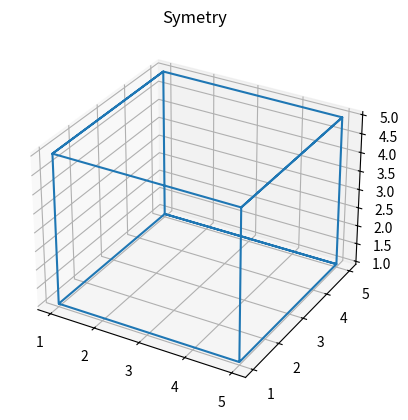

Generate this figure with matplotlib:
import numpy as np
import matplotlib.pyplot as plt

cube = [[1, 5, 5, 1, 1, 1, 5, 5, 1, 1, 1, 1, 5, 5, 5, 5],
        [1, 1, 5, 5, 1, 1, 1, 5, 5, 1, 5, 5, 5, 5, 1, 1],
        [1, 1, 1, 1, 1, 5, 5, 5, 5, 5, 5, 1, 1, 5, 5, 1],
        [1, 1, 1, 1, 1, 1, 1, 1, 1, 1, 1, 1, 1, 1, 1, 1]]
cube = np.array(cube)

'''Scale'''
scale_matrix = np.zeros(shape=(4, 4))
for i in range(3):
    scale_matrix[i, i] = 2
scale_matrix[3, 3] = 1

move_matrix = np.zeros(shape=(4, 4))
for i in range(3):
    move_matrix[i, i] = 1
move_matrix[:, -1] = [-3, -3, -3, 1]

moved_cube = np.dot(move_matrix, cube)

scaled_cube_x2 = np.dot(scale_matrix, moved_cube)

scaled_cube_x2 = np.dot(abs(move_matrix), scaled_cube_x2)

for i in range(3):
    scale_matrix[i, i] = 0.5
scale_matrix[3, 3] = 1

moved_cube = np.dot(move_matrix, cube)

scaled_cube_x05 = np.dot(scale_matrix, moved_cube)

scaled_cube_x05 = np.dot(abs(move_matrix), scaled_cube_x05)

fig = plt.figure()
ax = plt.axes(projection='3d')
ax.plot_wireframe(cube[0, :].reshape((-1, 16)), cube[1, :].reshape((-1, 16)), cube[2, :].reshape((-1, 16)))
# ax.plot_wireframe(scaled_cube_x2[0, :].reshape((-1, 16)), scaled_cube_x2[1, :].reshape((-1, 16)),
#                   scaled_cube_x2[2, :].reshape((-1, 16)), color='green')
# ax.plot_wireframe(scaled_cube_x05[0, :].reshape((-1, 16)), scaled_cube_x05[1, :].reshape((-1, 16)),
#                   scaled_cube_x05[2, :].reshape((-1, 16)), color='red')
ax.set_title('Scale')
# plt.show()

'''0 point|XY symetry'''
zero_symetry = cube * -1

XY_symetry = np.copy(cube)
XY_symetry[2, :] = XY_symetry[2, :] * -1
#
# ax.plot_wireframe(zero_symetry[0, :].reshape((-1, 16)), zero_symetry[1, :].reshape((-1, 16)),
#                   zero_symetry[2, :].reshape((-1, 16)), color='red')
# ax.plot_wireframe(XY_symetry[0, :].reshape((-1, 16)), XY_symetry[1, :].reshape((-1, 16)),
#                   XY_symetry[2, :].reshape((-1, 16)), color='yellow')
# ax.plot_wireframe(np.array([[7, -7, -7, 7, 7]]), np.array([[-7, -7, 7, 7, -7]]), np.array([[0, 0, 0, 0, 0]]),
#                   color='violet')
ax.set_title('Symetry')
# plt.show()

'''Line turn'''
line = np.array([[-2, 1],
                 [0, 3],
                 [3, 6],
                 [1, 1]])
move_line_matrix = np.zeros((4, 4))
for i in range(4):
    move_line_matrix[i, i] = 1
move_line_matrix[:3, 3] = [2, 0, -3]

moved_cube = np.dot(move_line_matrix, cube)

turn_x = np.zeros((4, 4))
turn_x[0, 0], turn_x[3, 3] = 1, 1
turn_x[1:3, 1:3] = [[(1/np.sqrt(3))/np.sqrt(2/3), -(1/np.sqrt(3))/np.sqrt(2/3)],
                    [(1/np.sqrt(3))/np.sqrt(2/3), (1/np.sqrt(3))/np.sqrt(2/3)]]
turned_x_cube = np.dot(turn_x, moved_cube)

new_vector = np.dot(turn_x, np.array([[1/np.sqrt(3), 1/np.sqrt(3), 1/np.sqrt(3), 1]]).T)

turn_y = np.array([[new_vector[2, 0], 0, -new_vector[0, 0], 0],
                   [0, 1, 0, 0],
                   [new_vector[0, 0], 0, new_vector[2, 0], 0],
                   [0, 0, 0, 1]])
turned_y_cube = np.dot(turn_y, turned_x_cube)

turn_z = np.array([[0, -1, 0, 0],
                   [1, 0, 0, 0],
                   [0, 0, 1, 0],
                   [0, 0, 0, 1]])
turned_z_cube = np.dot(turn_z, turned_y_cube)

turn_y_again = np.array([[new_vector[2, 0], 0, new_vector[0, 0], 0],
                         [0, 1, 0, 0],
                         [-new_vector[0, 0], 0, new_vector[2, 0], 0],
                         [0, 0, 0, 1]])
turned_y_cube_a = np.dot(turn_y_again, turned_z_cube)

turn_x_again = np.zeros((4, 4))
turn_x_again[0, 0], turn_x_again[3, 3] = 1, 1
turn_x_again[1:3, 1:3] = [[(1/np.sqrt(3))/np.sqrt(2/3), (1/np.sqrt(3))/np.sqrt(2/3)],
                         [-(1/np.sqrt(3))/np.sqrt(2/3), (1/np.sqrt(3))/np.sqrt(2/3)]]
turned_x_cube_a = np.dot(turn_x_again, turned_y_cube_a)

for i in range(4):
    move_line_matrix[i, i] = 1
move_line_matrix[:3, 3] = [-2, 0, 3]
moved_cube_a = np.dot(move_line_matrix, turned_x_cube_a)
#
# ax.plot_wireframe(line[0, :].reshape((-1, 2)), line[1, :].reshape((-1, 2)), line[2, :].reshape((-1, 2)),
#                   color='violet')
# ax.plot_wireframe(moved_cube_a[0, :].reshape((-1, 16)), moved_cube_a[1, :].reshape((-1, 16)),
#                   moved_cube_a[2, :].reshape((-1, 16)), color='red')
# plt.show()

'''Square symetry'''
a = [3, 7, 9]
b = [5, -3, 4]
c = [9, 10, 3]

dots = np.array([[3, 5, 9, 3],
                 [7, -3, 10, 7],
                 [9, 4, 3, 9]])
A = np.linalg.det([[b[1]-a[1], b[2]-a[2]],
                   [c[1]-a[1], c[2]-a[2]]])

B = -np.linalg.det([[b[0]-a[0], b[2]-a[2]],
                    [c[0]-a[0], c[2]-a[2]]])

C = np.linalg.det([[b[0]-a[0], b[1]-a[1]],
                   [c[0]-a[0], c[1]-a[1]]])
D = -3*A - 7*B - 9*C

M = np.array([[1, 0, 0, 0],
              [0, 1, 0, 0],
              [0, 0, 1, D/C],
              [0, 0, 0, 1]])
M1 = np.array([[A/np.sqrt(A**2 + B**2), B/np.sqrt(A**2 + B**2), 0, 0],
               [-B/np.sqrt(A**2 + B**2), A/np.sqrt(A**2 + B**2), 0, 0],
               [0, 0, 1, 0],
               [0, 0, 0, 1]])
M2 = np.array([[C/np.sqrt(A**2 + B**2 + C**2), 0, -np.sqrt(A**2 + B**2)/np.sqrt(A**2 + B**2 + C**2), 0],
               [0, 1, 0, 0],
               [np.sqrt(A**2 + B**2)/np.sqrt(A**2 + B**2 + C**2), 0, C/np.sqrt(A**2 + B**2 + C**2), 0],
               [0, 0, 0, 1]])
M3 = np.array([[1, 0, 0, 0],
               [0, 1, 0, 0],
               [0, 0, -1, 0],
               [0, 0, 0, 1]])
M4 = np.array([[C/np.sqrt(A**2 + B**2 + C**2), 0, np.sqrt(A**2 + B**2)/np.sqrt(A**2 + B**2 + C**2), 0],
               [0, 1, 0, 0],
               [-np.sqrt(A**2 + B**2)/np.sqrt(A**2 + B**2 + C**2), 0, C/np.sqrt(A**2 + B**2 + C**2), 0],
               [0, 0, 0, 1]])
M5 = np.array([[A/np.sqrt(A**2 + B**2), -B/np.sqrt(A**2 + B**2), 0, 0],
               [B/np.sqrt(A**2 + B**2), A/np.sqrt(A**2 + B**2), 0, 0],
               [0, 0, 1, 0],
               [0, 0, 0, 1]])
M6 = np.array([[1, 0, 0, 0],
              [0, 1, 0, 0],
              [0, 0, 1, -D/C],
              [0, 0, 0, 1]])
cube_1 = np.dot(M, cube)
cube_2 = np.dot(M1, cube_1)
cube_3 = np.dot(M2, cube_2)
cube_4 = np.dot(M3, cube_3)
cube_5 = np.dot(M4, cube_4)
cube_6 = np.dot(M5, cube_5)
cube_7 = np.dot(M6, cube_6)

# ax.plot_wireframe(dots[0, :].reshape((-1, 4)), dots[1, :].reshape((-1, 4)),
#                   dots[2, :].reshape((-1, 4)))
# ax.plot_wireframe(cube_7[0, :].reshape((-1, 16)), cube_7[1, :].reshape((-1, 16)),
#                   cube_7[2, :].reshape((-1, 16)), color='red')
# plt.show()

'''Plane symetry again'''
# move_to_center = np.array([[1, 0, 0, -3],
#                            [0, 1, 0, -3],
#                            [0, 0, 1, -3],
#                            [0, 0, 0, 1]])
# moved_to_center = np.dot(move_to_center, cube)
#
# move_to_cross = np.array([[1, 0, 0, 0],
#                           [0, 1, 0, 0],
#                           [0, 0, 1, -D/C],
#                           [0, 0, 0, 1]])
# moved_to_cross = np.dot(move_to_cross, moved_to_center)
#
# turn_y = np.array([[(-D/B)/np.sqrt((D/A)**2+(D/B)**2), 0, -(-D/A)/np.sqrt((D/A)**2+(D/B)**2), 0],
#                    [0, 1, 0, 0],
#                    [(-D/A)/np.sqrt((D/A)**2+(D/B)**2), 0, (-D/B)/np.sqrt((D/A)**2+(D/B)**2), 0],
#                    [0, 0, 0, 1]])
#
# turn_z = np.array([[np.sqrt((D/C)**2 + (D/B)**2)/np.sqrt((D/A)**2+(D/B)**2), -np.sqrt((D/A)**2 + (D/B)**2)/np.sqrt((D/A)**2+(D/B)**2), 0, 0],
#                    [np.sqrt((D/A)**2 + (D/B)**2)/np.sqrt((D/A)**2+(D/B)**2), np.sqrt((D/C)**2 + (D/B)**2)/np.sqrt((D/A)**2+(D/B)**2), 0, 0],
#                    [0, 0, 1, 0],
#                    [0, 0, 0, 1]])
#
# turn_x = np.array([[1, 0, 0, 0],
#                    [0, np.sqrt((D/A)**2 + (D/B)**2)/np.sqrt((D/A)**2+(D/B)**2), -np.sqrt((D/C)**2 + (D/B)**2)/np.sqrt((D/A)**2+(D/B)**2), 0],
#                    [0, np.sqrt((D/C)**2 + (D/B)**2)/np.sqrt((D/A)**2+(D/B)**2), np.sqrt((D/A)**2 + (D/B)**2)/np.sqrt((D/A)**2+(D/B)**2), 0],
#                    [0, 0, 0, 1]])
# R = np.dot(np.dot(turn_z, turn_x), turn_y)
#
# new = np.dot(R, moved_to_cross)
#
# new = np.dot(np.array([[1, 0, 0, 0],
#                           [0, 1, 0, 0],
#                           [0, 0, 1, D/C],
#                           [0, 0, 0, 1]]), new)
# new = np.dot(np.array([[1, 0, 0, 3],
#                            [0, 1, 0, 3],
#                            [0, 0, 1, 3],
#                            [0, 0, 0, 1]]), new)

new_cube = None

projection = None

for x, y, z, o in cube.T:
    coef = (-D-A*x-B*y-C*z)/(A**2 + B**2 + C**2)
    norm_point = np.array([[A*coef + x, B*coef + y, C*coef + z]]).T
    sym_point = norm_point*2 - np.array([[x, y, z]]).T
    if new_cube is None:
        new_cube = np.copy(sym_point)
    else:
        new_cube = np.hstack((new_cube, sym_point))

    if projection is None:
        projection = np.copy(norm_point)
    else:
        projection = np.hstack((projection, norm_point))


# ax.plot_wireframe(new[0, :].reshape((-1, 16)), new[1, :].reshape((-1, 16)),
#                   new[2, :].reshape((-1, 16)), color='red')
# ax.plot_wireframe(projection[0, :].reshape((-1, 16)), projection[1, :].reshape((-1, 16)),
#                   projection[2, :].reshape((-1, 16)), color='green')
# ax.plot_wireframe(new_cube[0, :].reshape((-1, 16)), new_cube[1, :].reshape((-1, 16)),
#                   new_cube[2, :].reshape((-1, 16)), color='yellow')
plt.show()